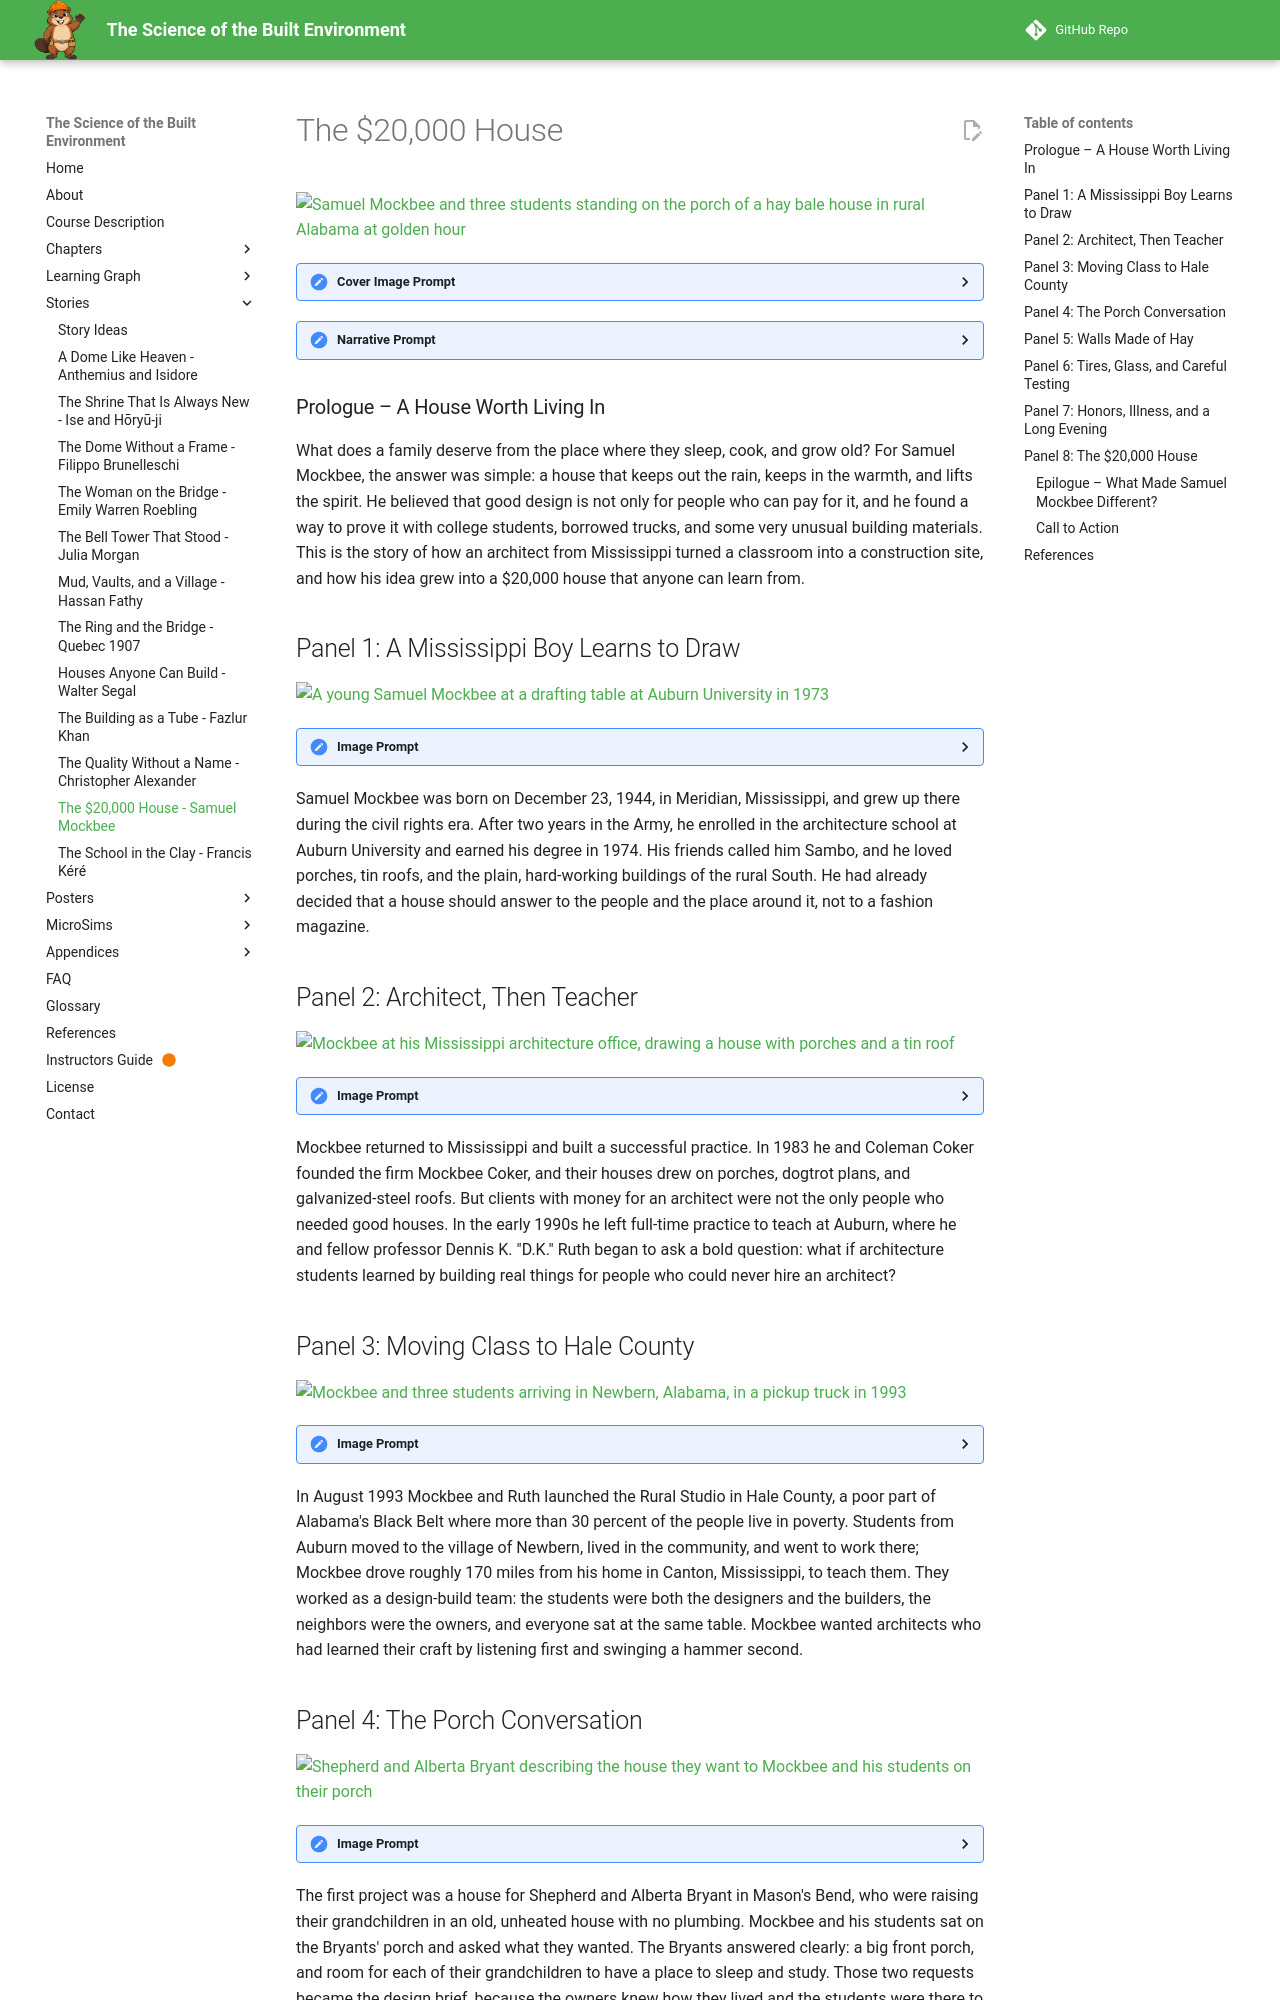

repository: dmccreary/science-of-the-built-envrionment · page: stories/rural-studio-samuel-mockbee/index.html · generator: mkdocs

---
title: The $20,000 House - Sambo Mockbee and the Rural Studio
description: A graphic-novel story of how architect Samuel Mockbee sent Auburn students to Hale County, Alabama, to build dignified homes from hay bales, tires, and windshields.
image: /stories/rural-studio-samuel-mockbee/cover.png
og:image: /stories/rural-studio-samuel-mockbee/cover.png
twitter:image: /stories/rural-studio-samuel-mockbee/cover.png
social:
   cards: false
---

# The $20,000 House

![Samuel Mockbee and three students standing on the porch of a hay bale house in rural Alabama at golden hour](./cover.png)
<details>
<summary>Cover Image Prompt</summary>
(This is the Cover Image. Do not include this label in the image.)
Please generate a wide-landscape 16:9 cover image for a graphic novel in a warm contemporary American editorial illustration style with gouache texture and confident ink linework. In the center, on the deep front porch of a small rounded-wall stucco house in rural Alabama, stands Samuel "Sambo" Mockbee, a broad-shouldered man with a full dark beard flecked with gray, a sun-creased face, a faded blue denim work shirt with sleeves rolled to the elbow, khaki work trousers, and scuffed brown boots. Beside him are three students in work clothes: Dana, a young Black woman with short twists, a red bandana, and yellow work gloves; Tom, a lanky young white man in a green ball cap with a sunburned neck; and Lupe, a stocky young Latina woman with a long dark braid and a white hard hat. An elderly Black couple sits in rocking chairs on the porch, the man in a tan straw hat and suspenders, the woman in a lavender cardigan. Behind the house are red clay fields, a corrugated-steel silver roof catching the light, a magnolia tree, and a wide sky blue horizon dotted with hay bales and a stack of old tires. A hand-lettered title reads "The $20,000 House" across the top in a sturdy slab-serif typeface, with a smaller subtitle "Samuel Mockbee and the Rural Studio" along the bottom. Color palette: red clay, hay gold, sky blue, corrugated-steel silver, and magnolia green. Emotional tone: warm, proud, and quietly hopeful. Generate the image immediately without asking clarifying questions.
</details>

<details>
<summary>Narrative Prompt</summary>
This story follows the architect and teacher Samuel "Sambo" Mockbee (1944–2001) from his boyhood in Meridian, Mississippi, to the founding of Auburn University's Rural Studio in Hale County, Alabama, in 1993, and then to the Twenty K House (also written 20K House) that the studio began after his death. The settings range from 1970s Auburn and 1980s Mississippi to the red-clay fields of Hale County in the 1990s and the 2000s. The art style is a warm contemporary American editorial illustration: gouache texture, confident ink linework, and a palette of red clay, hay gold, sky blue, corrugated-steel silver, and magnolia green. Mockbee is drawn as a stylized interpretation rather than a portrait: a broad-shouldered man with a full dark beard (gray appears gradually across the panels), a sun-creased face, a faded blue denim work shirt with sleeves rolled to the elbow, khaki work trousers, scuffed brown boots, and a carpenter's pencil behind one ear. Three recurring students are invented composites: Dana, a young Black woman with short twists, a red bandana, and yellow work gloves; Tom, a lanky young white man in a green ball cap with a sunburned neck; and Lupe, a stocky young Latina woman with a long dark braid and a white hard hat. Shepherd and Alberta Bryant, the clients of the first project, are real people, drawn with dignity as collaborators: Shepherd is a slim man with white hair, a tan straw hat, and suspenders over a white shirt, and Alberta is a slim, gray-haired woman in a lavender cardigan and floral apron. Keep all of these looks consistent in every panel. Creative liberties: the dates, places, materials, and project names are drawn from published sources, but the conversations and individual scenes are imagined. In particular, the students Dana, Tom, and Lupe are composites and not real Rural Studio students, the porch conversation with the Bryants in Panel 4 is a dramatization of the fact that they told the team what they wanted in a house, the materials-testing scene in Panel 6 illustrates good practice rather than a record of a specific session, and the homeowner in Panel 8 is a composite and not a real Twenty K House client. Sources disagree on a few small details, such as the exact year of founding (1992 or 1993; this story uses 1993, the date given by Rural Studio itself), the number of grandchildren in the Bryant household, and the thickness of the hay bale walls, so this story avoids those exact figures. Show no readable text in any panel image except where a prompt explicitly asks for it.
</details>

### Prologue – A House Worth Living In

What does a family deserve from the place where they sleep, cook, and grow old? For Samuel Mockbee, the answer was simple: a house that keeps out the rain, keeps in the warmth, and lifts the spirit. He believed that good design is not only for people who can pay for it, and he found a way to prove it with college students, borrowed trucks, and some very unusual building materials. This is the story of how an architect from Mississippi turned a classroom into a construction site, and how his idea grew into a $20,000 house that anyone can learn from.

## Panel 1: A Mississippi Boy Learns to Draw

![A young Samuel Mockbee at a drafting table at Auburn University in 1973](./panel-01.png)
<details><summary>Image Prompt</summary>
(This is Panel 01. Do not include the panel number in the image.)
I am about to ask you to generate a series of images for a graphic novel. Please make the images have a consistent style and consistent characters. Do not ask any clarifying questions. Just generate the image immediately when asked.

Please generate a 16:9 image in a warm contemporary American editorial illustration style with gouache texture and ink linework, depicting panel 1 of 8. The scene shows Samuel "Sambo" Mockbee as a young man of about twenty-eight, a broad-shouldered man with a short dark beard, a faded blue denim work shirt with sleeves rolled to the elbow, khaki trousers, and a carpenter's pencil behind one ear, bent over a slanted wooden drafting table in an Auburn University architecture studio in 1973. On the table: a pencil drawing of a porch, a roll of tracing paper, and a small balsa-wood model of a tin-roofed house. Around him are other students at tilted tables, a wall pinned with sketches of Southern farmhouses, and a tall window showing pine trees and red clay soil. On the sill sits a battered tin lunch pail and a small pot of magnolia leaves. Late afternoon light turns the paper gold. Color palette: red clay, hay gold, sky blue, and magnolia green. The emotional tone should be focused, curious, and a little mischievous. Generate the image immediately without asking clarifying questions.
</details>

Samuel Mockbee was born on December 23, 1944, in Meridian, Mississippi, and grew up there during the civil rights era. After two years in the Army, he enrolled in the architecture school at Auburn University and earned his degree in 1974. His friends called him Sambo, and he loved porches, tin roofs, and the plain, hard-working buildings of the rural South. He had already decided that a house should answer to the people and the place around it, not to a fashion magazine.

## Panel 2: Architect, Then Teacher

![Mockbee at his Mississippi architecture office, drawing a house with porches and a tin roof](./panel-02.png)
<details><summary>Image Prompt</summary>
(This is Panel 02. Do not include the panel number in the image.)
Please generate a 16:9 image in a warm contemporary American editorial illustration style with gouache texture and ink linework, depicting panel 2 of 8. Make the characters and style consistent with the prior panel. The scene shows Samuel Mockbee, now about forty, a broad-shouldered man with a full dark beard just starting to show gray, a faded blue denim work shirt with sleeves rolled to the elbow, and a carpenter's pencil behind one ear, in a small architecture office in a Mississippi town in about 1988. He leans over a drafting table with a partner, a bespectacled man in a plaid shirt, studying a drawing of a modern house with a long porch and a galvanized-steel roof. On the shelves behind them are cardboard house models, a stack of rolled plans, a jar of pencils, and an old windowsill salvaged from a barn. Through a wide window, a flat green landscape of cotton fields and a water tower. A ceiling fan turns lazily and a coffee cup sits on a stack of drawings. Color palette: hay gold, magnolia green, corrugated-steel silver, and sky blue. The emotional tone should be restless and thoughtful, as if a bigger question is forming. Generate the image immediately without asking clarifying questions.
</details>

Mockbee returned to Mississippi and built a successful practice. In 1983 he and Coleman Coker founded the firm Mockbee Coker, and their houses drew on porches, dogtrot plans, and galvanized-steel roofs. But clients with money for an architect were not the only people who needed good houses. In the early 1990s he left full-time practice to teach at Auburn, where he and fellow professor Dennis K. "D.K." Ruth began to ask a bold question: what if architecture students learned by building real things for people who could never hire an architect?
